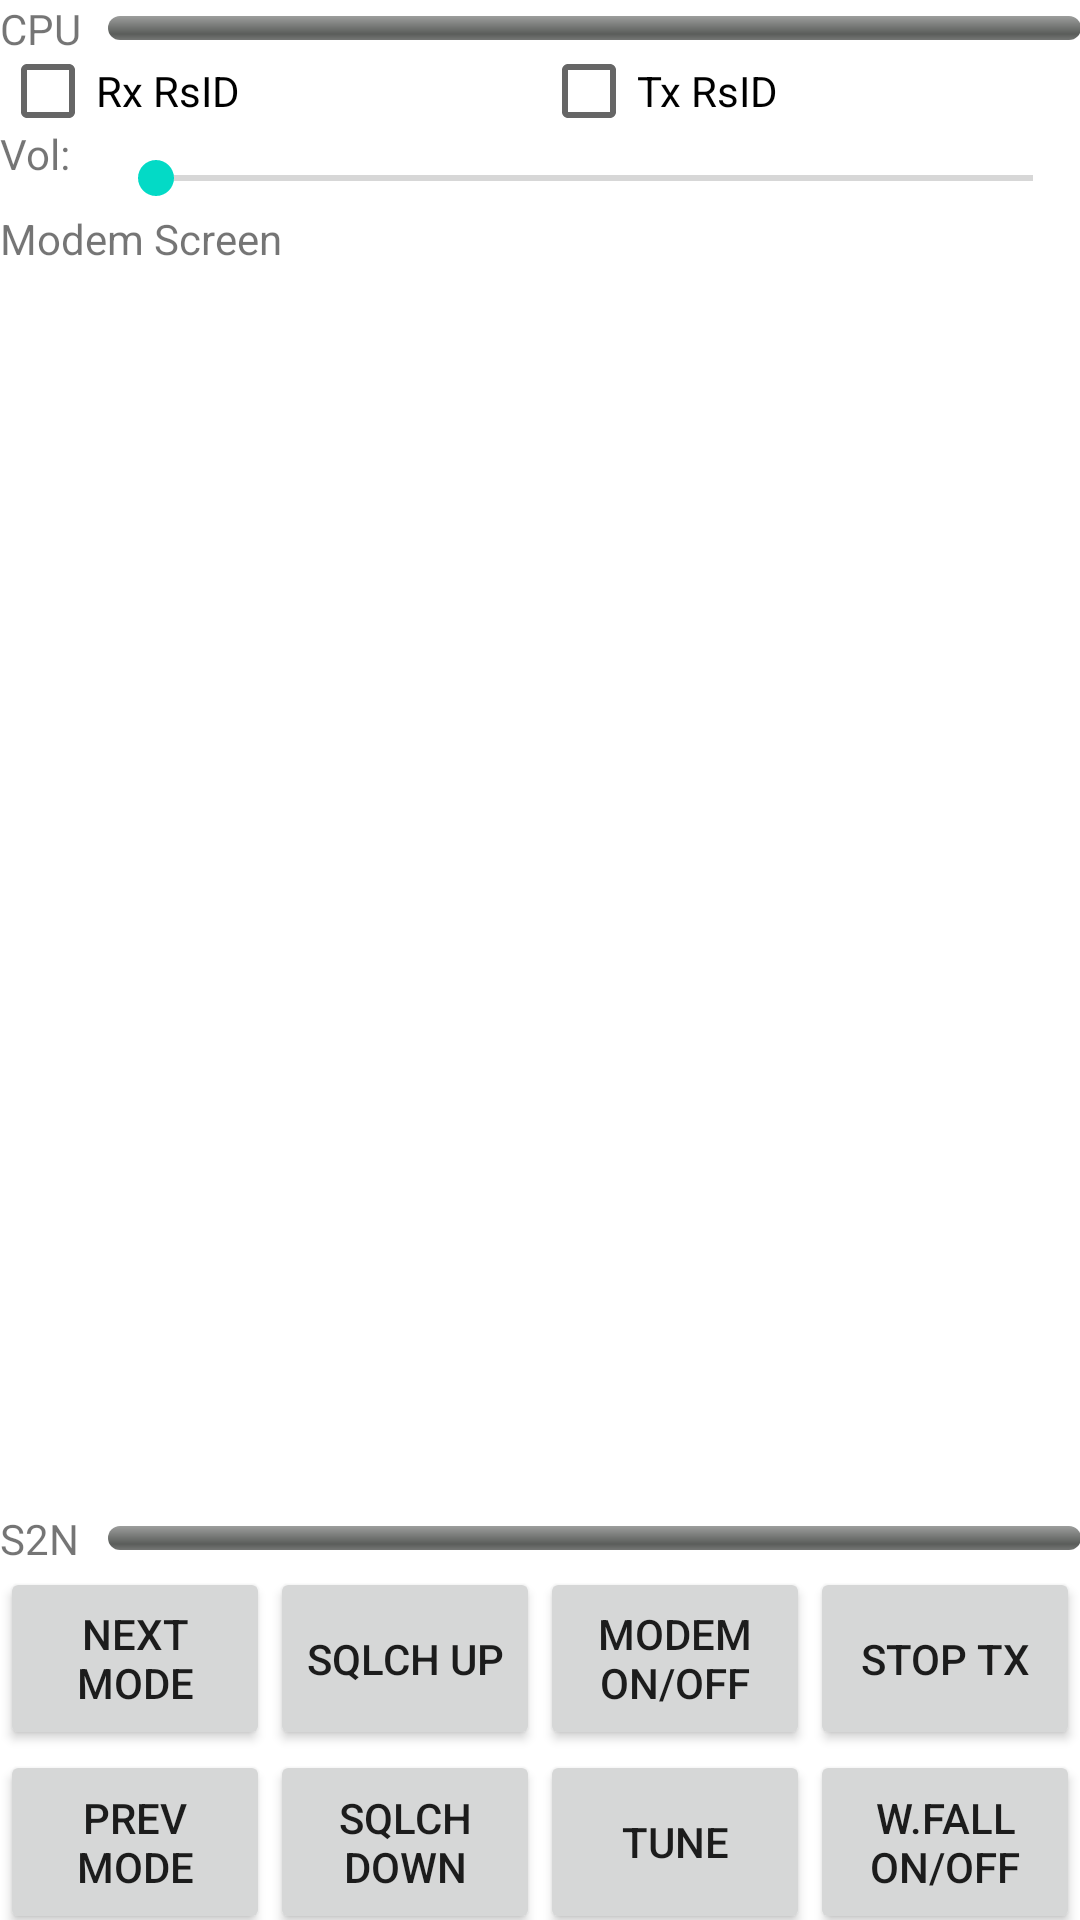

Write the Android layout XML for this screen, with the resource values it uses.
<!-- AndroidManifest.xml: fallback theme Theme.MaterialComponents.DayNight.NoActionBar -->
<!-- res/layout/modemwithoutwf.xml -->
<?xml version="1.0" encoding="utf-8"?>
<LinearLayout xmlns:android="http://schemas.android.com/apk/res/android"
	android:layout_width="fill_parent"
	android:layout_height="fill_parent" 
	android:weightSum="1" 
	android:orientation="vertical"
	android:id="@+id/modemnwfscreen" >
	<LinearLayout
	    android:id="@+id/FrameLayout1"
	    android:layout_width="fill_parent"
	    android:layout_height="wrap_content"
	    android:layout_gravity="center_vertical"
	    android:weightSum="1" >
		<TextView
		    android:id="@+id/cputext"
		    android:layout_width="fill_parent"
		    android:layout_height="wrap_content"
		    android:layout_weight="0.90"
		    android:text="@string/txt_CPU" >
		</TextView>
		<ProgressBar
		    android:id="@+id/cpu_load"
		    style="@android:style/Widget.ProgressBar.Horizontal"
		    android:layout_width="fill_parent"
		    android:layout_height="wrap_content"
		    android:layout_gravity="center_vertical"
		    android:layout_weight="0.10"
		    android:max="100"
		    android:maxHeight="8dp"
		    android:minHeight="8dp"
		    android:progress="0" />
	</LinearLayout>
    <LinearLayout
        android:id="@+id/FrameLayout1A"
        android:layout_width="fill_parent"
        android:layout_height="18dp"
        android:layout_weight="0.01" >
        android:weightSum="1" >
        <CheckBox
            android:id="@+id/rxrsid"
            android:layout_width="wrap_content"
            android:layout_height="fill_parent"
            android:layout_weight="0.5"
            android:text="@string/bt_RxRsID" />
        <CheckBox
            android:id="@+id/txrsid"
            android:layout_width="wrap_content"
            android:layout_height="fill_parent"
            android:layout_weight="0.5"
            android:text="@string/bt_TxRsID" />
    </LinearLayout>
	<LinearLayout
		android:id="@+id/FrameLayout1A1"
		android:orientation="horizontal"
		android:layout_width="fill_parent"
		android:layout_height="22dp"
		android:layout_weight="0.01" >
		android:weightSum="1" >
		<TextView
			android:id="@+id/volumetext"
			android:layout_width="fill_parent"
			android:layout_height="wrap_content"
			android:layout_weight="0.9"
			android:text="Vol:" />
		<SeekBar android:id="@+id/volumeSlider"
			android:layout_weight="0.1"
			android:layout_width="fill_parent"
			android:layout_gravity="bottom"
			android:layout_height="wrap_content" />
	</LinearLayout>
	<ScrollView android:id="@+id/modemscrollview"
		android:layout_width="fill_parent"
		android:layout_height="0dp" 
		android:layout_weight="0.93">
		<LinearLayout
			android:id="@+id/FrameLayout1C"
			android:layout_width="fill_parent"
			android:layout_height="wrap_content"
			android:orientation="vertical"
			android:weightSum="1">
			<TextView
				android:id="@+id/topofscrollview"
				android:layout_width="fill_parent"
				android:layout_height="5px"
				android:layout_weight="0.1"></TextView>
			<TextView
				android:id="@+id/modemview"
				android:layout_width="fill_parent"
				android:layout_height="fill_parent"
				android:layout_weight="0.9"
				android:text="Modem Screen"
				android:textIsSelectable="false"></TextView>
			<TextView
				android:id="@+id/endofscrollview"
				android:layout_width="fill_parent"
				android:layout_height="5px"
				android:layout_weight="0.1"></TextView>
		</LinearLayout>
	</ScrollView>
	<LinearLayout
	    android:id="@+id/FrameLayout2"
	    android:layout_width="fill_parent"
	    android:layout_height="wrap_content"
	    android:layout_gravity="center_vertical"
	    android:weightSum="1" >
		<TextView
		    android:id="@+id/cputext2"
		    android:layout_width="fill_parent"
		    android:layout_height="wrap_content"
		    android:layout_weight="0.90"
			android:text="@string/txt_S2N" >
		</TextView>
		<ProgressBar
		    android:id="@+id/signal_quality"
		    style="@android:style/Widget.ProgressBar.Horizontal"
		    android:layout_width="fill_parent"
		    android:layout_height="wrap_content"
		    android:layout_gravity="center_vertical"
		    android:layout_weight="0.10"
		    android:max="100"
		    android:maxHeight="8dp"
		    android:minHeight="8dp"
		    android:progress="0" />
	</LinearLayout>
	<LinearLayout android:id="@+id/FrameLayout3"
		android:layout_width="fill_parent"
		android:layout_height="47dp"
		android:weightSum="1" 
		android:layout_weight="0.03">
		<Button android:id="@+id/button_modeUP" 
			android:text="@string/bt_NextMode"
			android:layout_height="fill_parent" 
			android:layout_weight="0.25" 
			android:layout_width="0dp">
		</Button>
		<Button android:id="@+id/button_squelchUP" 
			android:text="@string/bt_SqlchUp"
			android:layout_height="fill_parent" 
			android:layout_weight="0.25" 
			android:layout_width="0dp">
		</Button>
		<Button android:id="@+id/button_modemONOFF" 
			android:text="@string/bt_ModemOnOff"
			android:layout_height="fill_parent" 
			android:layout_width="0dp" 
			android:layout_weight="0.25">
		</Button>
		<Button android:id="@+id/button_stopTX" 
			android:text="@string/bt_StopTx"
			android:layout_height="fill_parent" 
			android:layout_width="0dp" 
			android:layout_weight="0.25">
		</Button>
	</LinearLayout>
	<LinearLayout android:id="@+id/FrameLayout4"
		android:layout_width="fill_parent"
		android:layout_height="47dp"
		android:layout_weight="0.03" 
		android:weightSum="1">
		<Button android:id="@+id/button_modeDOWN" 
			android:text="@string/bt_PrevMode"
			android:layout_height="fill_parent" 
			android:layout_weight="0.25" 
			android:layout_width="0dp">
		</Button>
		<Button android:id="@+id/button_squelchDOWN" 
			android:text="@string/bt_SqlchDown"
			android:layout_height="fill_parent" 
			android:layout_weight="0.25" 
			android:layout_width="0dp">	
		</Button>
		<Button android:id="@+id/button_tune" 
			android:text="@string/bt_Tune"
			android:layout_height="fill_parent"
			android:layout_width="0dp" 
			android:layout_weight="0.25">
		</Button>
		<Button android:id="@+id/button_waterfallONOFF" 
			android:text="@string/bt_WFallOnOff"
			android:layout_width="0dp" 
			android:layout_weight="0.25" 
			android:layout_height="fill_parent">
		</Button>
	</LinearLayout>
</LinearLayout>
<!-- resources referenced by this layout -->
<resources>
  <string name="bt_ModemOnOff">Modem On/Off</string>
  <string name="bt_NextMode">Next Mode</string>
  <string name="bt_PrevMode">Prev Mode</string>
  <string name="bt_RxRsID">Rx RsID</string>
  <string name="bt_SqlchDown">Sqlch Down</string>
  <string name="bt_SqlchUp">Sqlch   Up</string>
  <string name="bt_StopTx">Stop Tx</string>
  <string name="bt_Tune">Tune</string>
  <string name="bt_TxRsID">Tx RsID</string>
  <string name="bt_WFallOnOff">W.Fall On/Off</string>
  <string name="txt_CPU">CPU</string>
  <string name="txt_S2N">S2N</string>
</resources>
